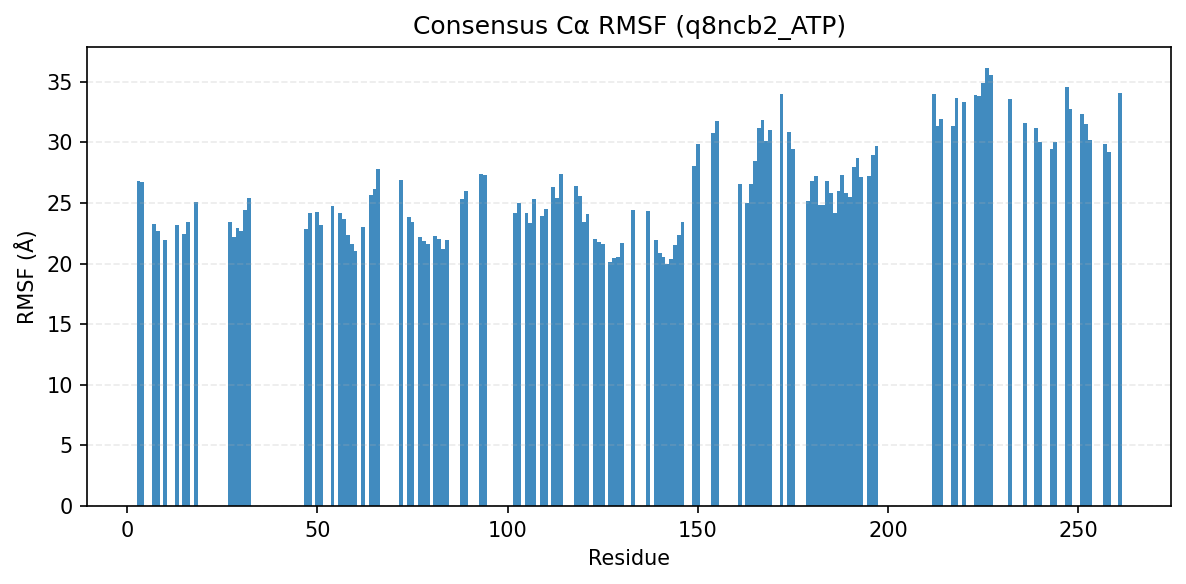

The data file committed next to this chart (first rows):
consensus_index, resid, aa, rmsf_A
0, 3, L, 26.83
1, 4, G, 26.76
2, 7, I, 23.23
3, 8, K, 22.67
4, 10, E, 21.92
5, 13, C, 23.22
6, 15, I, 22.44
7, 16, F, 23.46
8, 18, A, 25.05
11, 27, H, 23.43
12, 28, T, 22.23
13, 29, C, 22.93
14, 30, K, 22.66
15, 31, K, 24.39
16, 32, F, 25.43
17, 47, E, 22.86
18, 48, I, 24.14
19, 50, I, 24.25
20, 51, L, 23.2
21, 54, V, 24.74
22, 56, H, 24.15
23, 57, P, 23.7
24, 58, N, 22.37
25, 59, I, 21.62
26, 60, L, 21.06
27, 62, L, 23.01
28, 64, D, 25.63
29, 65, V, 26.13
30, 66, F, 27.79
31, 72, Y, 26.92
32, 74, I, 23.87
33, 75, F, 23.47
34, 77, E, 22.17
35, 78, L, 21.85
36, 79, A, 21.63
37, 81, G, 22.25
38, 82, R, 22.01
39, 83, E, 21.18
40, 84, V, 21.92
41, 88, I, 25.36
42, 89, L, 25.97
44, 93, Y, 27.37
45, 94, Y, 27.32
46, 102, V, 24.2
47, 103, V, 24.97
48, 105, Q, 24.17
49, 106, V, 23.32
50, 107, L, 25.3
51, 109, A, 23.9
52, 110, V, 24.54
53, 112, Y, 26.33
54, 113, L, 25.45
55, 114, H, 27.36
56, 118, I, 26.41
57, 119, V, 25.59
58, 120, H, 23.44
59, 121, R, 24.1
60, 123, L, 22.03
61, 124, K, 21.76
62, 125, L, 21.59
... 72 more rows
